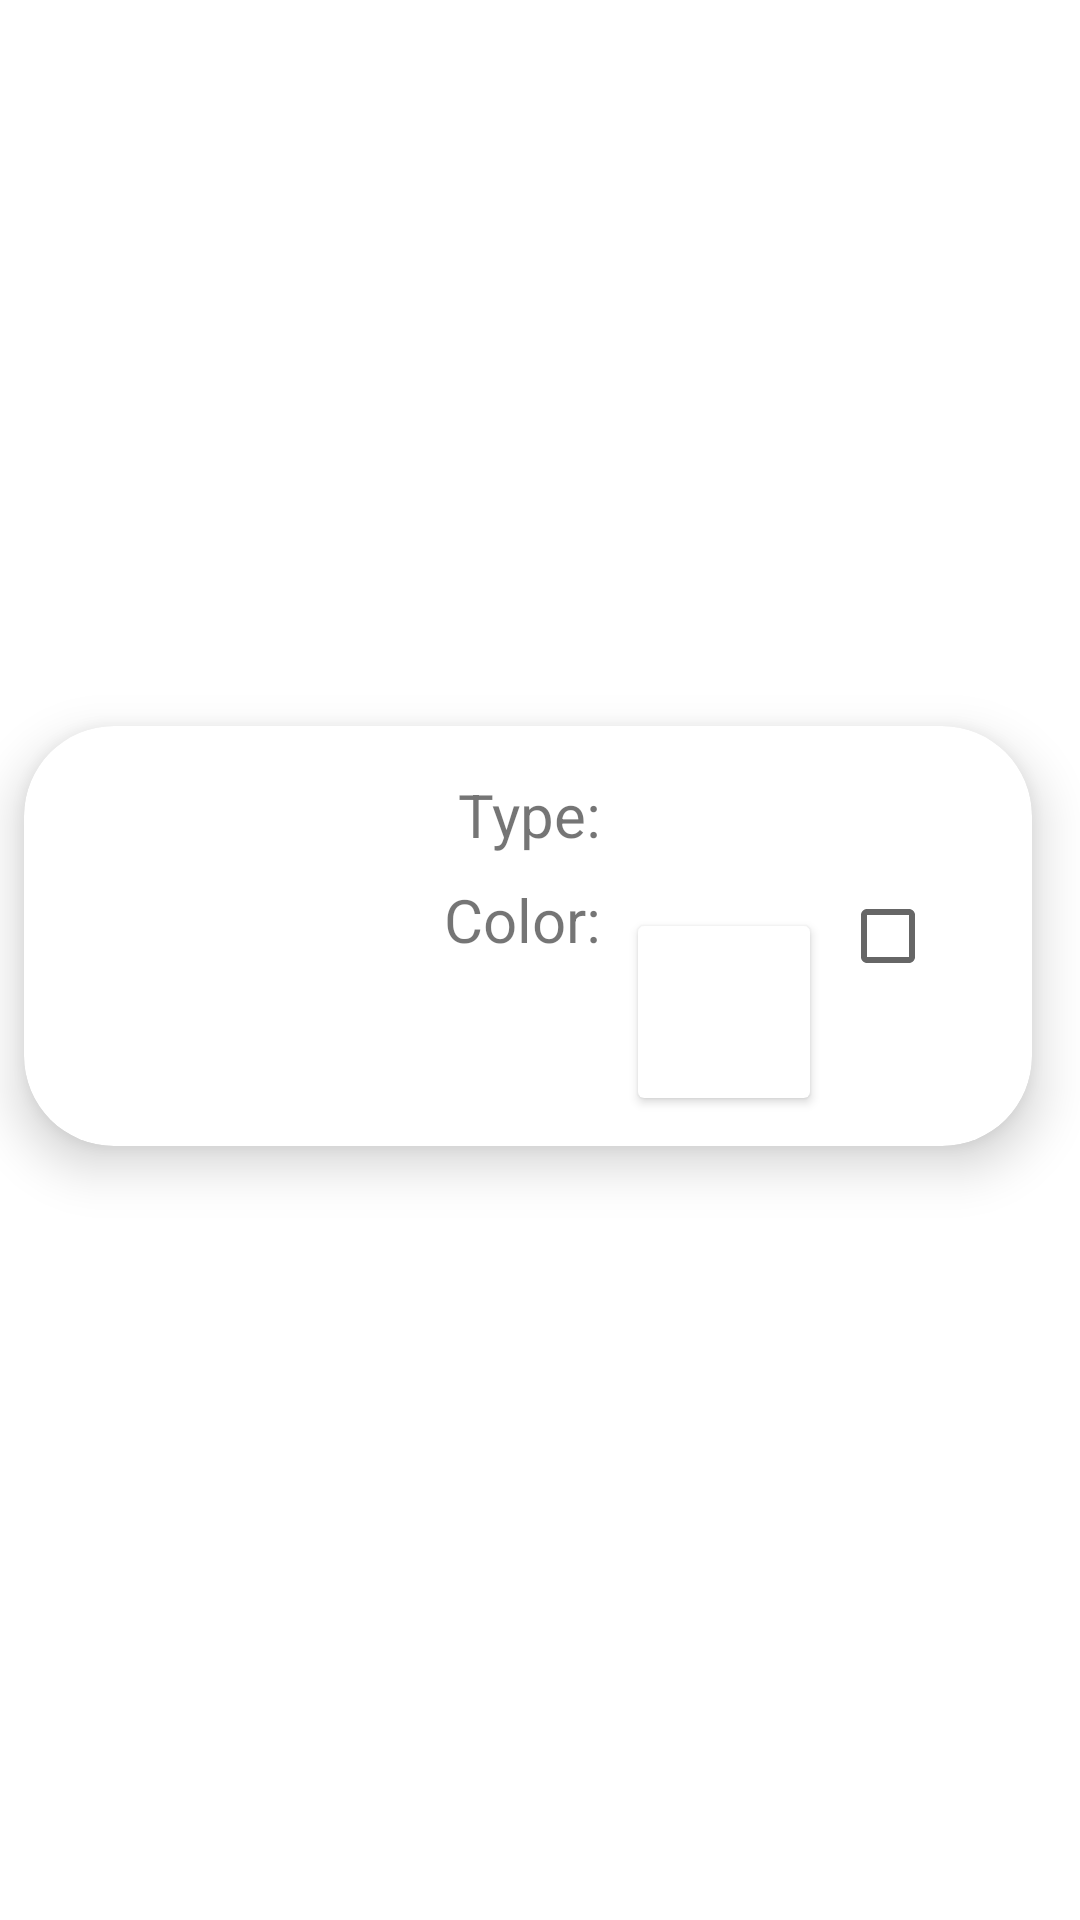

This screen was rendered from an Android layout file. Write that file and the resources it references.
<!-- AndroidManifest.xml: application theme Theme.MyApplication -->
<!-- res/layout/recycler_row_item_closet.xml -->
<?xml version="1.0" encoding="utf-8"?>
<androidx.constraintlayout.widget.ConstraintLayout xmlns:android="http://schemas.android.com/apk/res/android"
    xmlns:app="http://schemas.android.com/apk/res-auto"
    xmlns:tools="http://schemas.android.com/tools"
    android:layout_width="match_parent"
    android:layout_height="wrap_content">

    <androidx.cardview.widget.CardView
        android:layout_width="match_parent"
        android:layout_height="wrap_content"
        android:layout_marginStart="8dp"
        android:layout_marginEnd="16dp"
        android:layout_marginBottom="16dp"
        app:cardCornerRadius="30dp"
        app:cardElevation="10dp"
        app:layout_constraintBottom_toBottomOf="parent"
        app:layout_constraintEnd_toEndOf="parent"
        app:layout_constraintStart_toStartOf="parent"
        app:layout_constraintTop_toTopOf="parent">

        <androidx.constraintlayout.widget.ConstraintLayout
            android:layout_width="match_parent"
            android:layout_height="match_parent"
            android:background="@drawable/custom_edittext">

            <ImageView
                android:id="@+id/type_image"
                android:layout_width="108dp"
                android:layout_height="108dp"
                android:layout_marginStart="16dp"
                android:layout_marginTop="16dp"
                android:layout_marginBottom="16dp"
                android:contentDescription="@string/activity_closet_type_image_content_description"
                android:src="@drawable/ic_launcher_background"
                app:layout_constraintBottom_toBottomOf="parent"
                app:layout_constraintStart_toStartOf="parent"
                app:layout_constraintTop_toTopOf="parent"
                tools:ignore="ImageContrastCheck" />

            <TextView
                android:id="@+id/type_label"
                android:layout_width="wrap_content"
                android:layout_height="wrap_content"
                android:text="@string/activity_closet_type_label_text"
                android:textSize="20sp"
                app:layout_constraintEnd_toEndOf="@+id/color_label"
                app:layout_constraintTop_toTopOf="@+id/type_image" />

            <TextView
                android:id="@+id/type_text"
                android:layout_width="0dp"
                android:layout_height="wrap_content"
                android:layout_marginStart="8dp"
                android:layout_marginEnd="16dp"
                android:lines="2"
                android:textSize="20sp"
                android:textStyle="bold"
                app:layout_constraintEnd_toEndOf="parent"
                app:layout_constraintStart_toEndOf="@+id/color_label"
                app:layout_constraintTop_toTopOf="@+id/type_label" />

            <TextView
                android:id="@+id/color_label"
                android:layout_width="wrap_content"
                android:layout_height="wrap_content"
                android:layout_marginStart="16dp"
                android:layout_marginTop="8dp"
                android:text="@string/activity_closet_color_label_text"
                android:textSize="20sp"
                app:layout_constraintStart_toEndOf="@+id/type_image"
                app:layout_constraintTop_toBottomOf="@+id/type_label" />

            <TextView
                android:id="@+id/color_text"
                android:layout_width="0dp"
                android:layout_height="wrap_content"
                android:layout_marginEnd="8dp"
                android:textSize="20sp"
                android:textStyle="bold"
                app:layout_constraintEnd_toStartOf="@+id/color_preview"
                app:layout_constraintStart_toStartOf="@+id/color_label"
                app:layout_constraintTop_toBottomOf="@+id/color_label" />

            <androidx.cardview.widget.CardView
                android:id="@+id/color_preview"
                android:layout_width="0dp"
                android:layout_height="0dp"
                app:cardBackgroundColor="#ffffff"
                app:cardElevation="2dp"
                app:layout_constraintBottom_toBottomOf="@+id/type_image"
                app:layout_constraintDimensionRatio='w,1:1'
                app:layout_constraintEnd_toStartOf="@+id/check_box"
                app:layout_constraintHorizontal_bias="0.55"
                app:layout_constraintStart_toEndOf="@+id/color_label"
                app:layout_constraintTop_toBottomOf="@+id/type_text" />

            <CheckBox
                android:id="@+id/check_box"
                android:layout_width="wrap_content"
                android:layout_height="wrap_content"
                android:layout_marginEnd="16dp"
                app:layout_constraintBottom_toBottomOf="parent"
                app:layout_constraintEnd_toEndOf="parent"
                app:layout_constraintTop_toTopOf="parent" />

            <androidx.constraintlayout.widget.Barrier
                android:layout_width="wrap_content"
                android:layout_height="wrap_content"
                android:layout_marginBottom="140dp"
                app:barrierDirection="left"
                app:layout_constraintBottom_toBottomOf="parent"
                app:layout_constraintEnd_toEndOf="parent"
                app:layout_constraintStart_toStartOf="parent"
                app:layout_constraintTop_toTopOf="parent" />

        </androidx.constraintlayout.widget.ConstraintLayout>

    </androidx.cardview.widget.CardView>

</androidx.constraintlayout.widget.ConstraintLayout>
<!-- resources referenced by this layout -->
<resources>
  <string name="activity_closet_color_label_text">Color:</string>
  <string name="activity_closet_type_image_content_description">Image of clothing type</string>
  <string name="activity_closet_type_label_text">Type:</string>
  <style name="Theme.MyApplication" parent="Theme.MaterialComponents.DayNight.DarkActionBar">
          
          <item name="colorPrimary">@color/purple_500</item>
          <item name="colorPrimaryVariant">@color/purple_700</item>
          <item name="colorOnPrimary">@color/white</item>
          
          <item name="colorSecondary">@color/teal_200</item>
          <item name="colorSecondaryVariant">@color/teal_700</item>
          <item name="colorOnSecondary">@color/black</item>
          
          <item name="android:statusBarColor">?attr/colorPrimaryVariant</item>
          
      </style>
  <!-- not gathered from this repository: default colours our renderer supplied (Android Studio template values) -->
  <color name="purple_500">#FF6200EE</color>
  <color name="purple_700">#FF3700B3</color>
  <color name="teal_200">#FF03DAC5</color>
  <color name="teal_700">#FF018786</color>
  <color name="black">#FF000000</color>
  <color name="white">#FFFFFFFF</color>
</resources>
